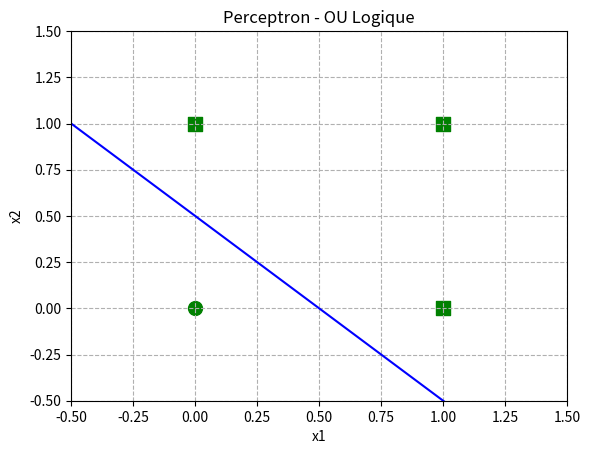

Reproduce this figure in Python.
import numpy as np

##################################################################################
#
# 1.1 Mise en place d’un perceptron simple
#
##################################################################################


##################################################################################
# Perceptron simple
##################################################################################

def perceptron_simple(x, w, active):
    # Calcul du potentiel d'entrée u = w[0] + w[1] * x[0] + w[2] * x[1]
    u = w[0] + w[1] * x[0] + w[2] * x[1]
    
    # Application de la fonction d'activation
    if active == 0:
        y = np.sign(u)
    elif active == 1:
        y = np.tanh(u)
    else:
        raise ValueError("Le paramètre 'active' doit être 0 (sign) ou 1 (tanh)")
    
    return y


##################################################################################
# Test sur le OU logique
##################################################################################

# Combinaisons possibles pour le OU logique
entrées = [np.array([0, 0]), np.array([0, 1]), np.array([1, 0]), np.array([1, 1])]
poids = np.array([-0.5, 1, 1])
active = 0

for x in entrées:
    y = perceptron_simple(x, poids, active)
    print(f"Entrée: {x}, Sortie: {y}")


##################################################################################
# Afficher les données d'apprentissage et la droite séparatrice
##################################################################################

import matplotlib.pyplot as plt

# Données pour le OU logique
X = np.array([[0, 0], [0, 1], [1, 0], [1, 1]])
Y = np.array([0, 1, 1, 1])  # Sorties attendues pour le OU logique

# Poids et biais initiaux
w = poids

# Droite séparatrice
a = -w[1] / w[2]
b = -w[0] / w[2]

# Affichage de la droite de séparation en bleu
x_vals = np.array([-0.5, 1.5])
y_vals = a * x_vals + b
plt.plot(x_vals, y_vals, 'b-')

# Affichage des points avec des marqueurs différents
for i in range(len(X)):
    if Y[i] == 0:
        plt.scatter(X[i, 0], X[i, 1], color='green', s=100, marker='o')
    else:
        plt.scatter(X[i, 0], X[i, 1], color='green', s=100, marker='s')

plt.xlabel("x1")
plt.ylabel("x2")
plt.title("Perceptron - OU Logique")
plt.grid(True, linestyle='--')
plt.xlim([-0.5, 1.5])
plt.ylim([-0.5, 1.5])
plt.show()
